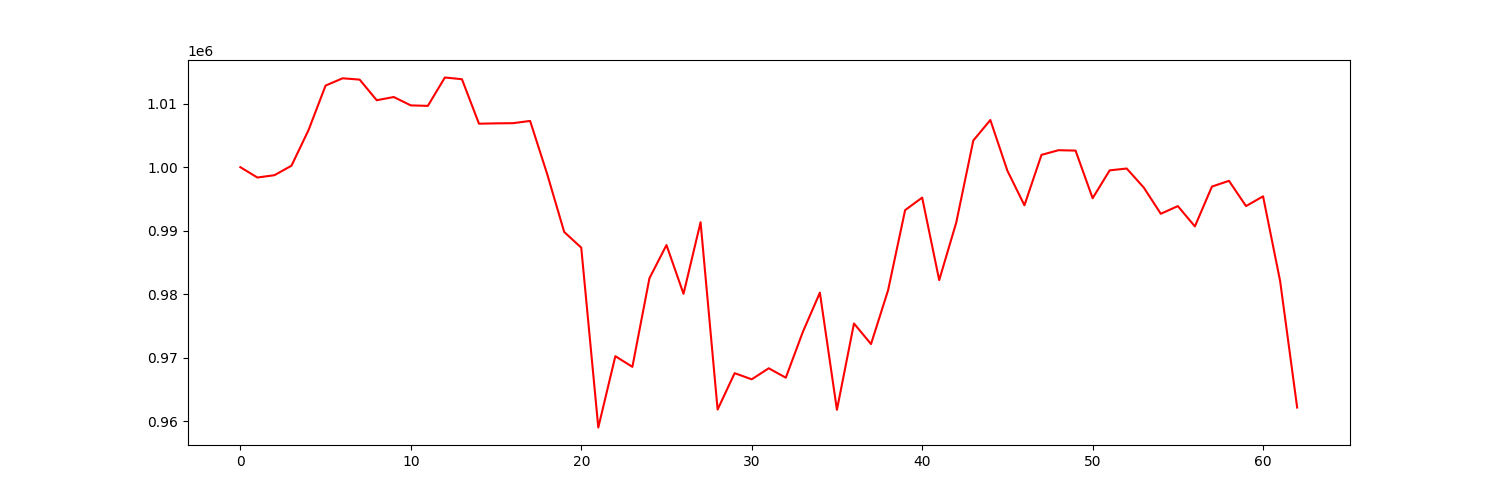

Data behind this chart, as committed beside it:
account_value, date, daily_return
1000000, 2019-07-05, 
998371, 2019-07-08, -0.001629
998738, 2019-07-09, 0.0003682
1000231, 2019-07-10, 0.001495
1005827, 2019-07-11, 0.005595
1012833, 2019-07-12, 0.006965
1013978, 2019-07-15, 0.00113
1013772, 2019-07-16, -0.0002029
1010530, 2019-07-17, -0.003198
1011034, 2019-07-18, 0.000498
1009720, 2019-07-19, -0.0013
1009641, 2019-07-22, -7.827651362701804e-05
1014105, 2019-07-23, 0.004421
1013836, 2019-07-24, -0.0002649
1006838, 2019-07-25, -0.006903
1006890, 2019-07-26, 5.171069139375817e-05
1006921, 2019-07-29, 3.065033074745038e-05
1007273, 2019-07-30, 0.0003502
998924, 2019-07-31, -0.008289
989805, 2019-08-01, -0.009129
987339, 2019-08-02, -0.002491
959051, 2019-08-05, -0.02865
970266, 2019-08-06, 0.01169
968592, 2019-08-07, -0.001726
982524, 2019-08-08, 0.01438
987749, 2019-08-09, 0.005318
980079, 2019-08-12, -0.007766
991339, 2019-08-13, 0.01149
961881, 2019-08-14, -0.02971
967598, 2019-08-15, 0.005944
966631, 2019-08-16, -0.001
968366, 2019-08-19, 0.001795
966886, 2019-08-20, -0.001529
974084, 2019-08-21, 0.007445
980259, 2019-08-22, 0.006339
961835, 2019-08-23, -0.01879
975416, 2019-08-26, 0.01412
972177, 2019-08-27, -0.003321
980630, 2019-08-28, 0.008695
993241, 2019-08-29, 0.01286
995213, 2019-08-30, 0.001986
982236, 2019-09-03, -0.01304
991290, 2019-09-04, 0.009217
1004188, 2019-09-05, 0.01301
1007419, 2019-09-06, 0.003217
999446, 2019-09-09, -0.007914
994001, 2019-09-10, -0.005448
1001935, 2019-09-11, 0.007982
1002668, 2019-09-12, 0.000732
1002607, 2019-09-13, -6.040383769922997e-05
995115, 2019-09-16, -0.007473
999497, 2019-09-17, 0.004403
999787, 2019-09-18, 0.00029
996796, 2019-09-19, -0.002991
992669, 2019-09-20, -0.004141
993877, 2019-09-23, 0.001218
990682, 2019-09-24, -0.003215
996948, 2019-09-25, 0.006325
997851, 2019-09-26, 0.0009065
993879, 2019-09-27, -0.003981
... 3 more rows
